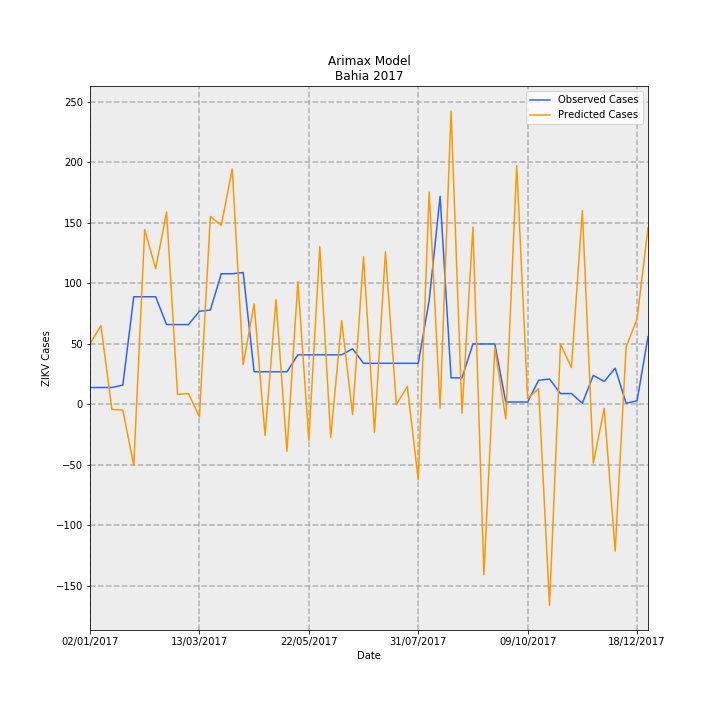

Source data for this figure (header and first rows):
Date, predictions_incidence, observed_incidence, Predicted Cases, Observed Cases, error
02/01/2017, 0.3279, 0.09124, 50.32, 14.0, -36.32
09/01/2017, 0.424, 0.09124, 65.06, 14.0, -51.06
16/01/2017, -0.02672, 0.09124, -4.1, 14.0, 18.1
23/01/2017, -0.03062, 0.1043, -4.698, 16.0, 20.7
30/01/2017, -0.3279, 0.58, -50.32, 89.0, 139.3
06/02/2017, 0.9415, 0.58, 144.5, 89.0, -55.47
13/02/2017, 0.7311, 0.58, 112.2, 89.0, -23.19
20/02/2017, 1.036, 0.4301, 159, 66.0, -93.02
27/02/2017, 0.05395, 0.4301, 8.278, 66.0, 57.72
06/03/2017, 0.05852, 0.4301, 8.979, 66.0, 57.02
13/03/2017, -0.06615, 0.5018, -10.15, 77.0, 87.15
20/03/2017, 1.012, 0.5083, 155.3, 78.0, -77.32
27/03/2017, 0.9648, 0.7038, 148, 108, -40.04
03/04/2017, 1.269, 0.7038, 194.7, 108, -86.66
10/04/2017, 0.215, 0.7104, 32.99, 109.0, 76.01
17/04/2017, 0.5419, 0.176, 83.16, 27, -56.16
24/04/2017, -0.1674, 0.176, -25.68, 27, 52.68
01/05/2017, 0.5648, 0.176, 86.67, 27, -59.67
08/05/2017, -0.2527, 0.176, -38.77, 27, 65.77
15/05/2017, 0.6618, 0.2672, 101.5, 41, -60.54
22/05/2017, -0.1925, 0.2672, -29.54, 41, 70.54
29/05/2017, 0.8494, 0.2672, 130.3, 41, -89.34
05/06/2017, -0.178, 0.2672, -27.32, 41, 68.32
12/06/2017, 0.452, 0.2672, 69.36, 41, -28.36
19/06/2017, -0.05386, 0.2998, -8.265, 46.0, 54.27
26/06/2017, 0.7959, 0.2216, 122.1, 34.0, -88.12
03/07/2017, -0.1498, 0.2216, -22.99, 34.0, 56.99
10/07/2017, 0.8218, 0.2216, 126.1, 34.0, -92.09
17/07/2017, -0.0006043, 0.2216, -0.09272, 34.0, 34.09
24/07/2017, 0.09697, 0.2216, 14.88, 34.0, 19.12
31/07/2017, -0.405, 0.2216, -62.14, 34.0, 96.14
07/08/2017, 1.144, 0.5605, 175.5, 86.0, -89.46
14/08/2017, -0.01882, 1.121, -2.888, 172.0, 174.9
21/08/2017, 1.58, 0.1434, 242.4, 22.0, -220.4
28/08/2017, -0.04708, 0.1434, -7.224, 22.0, 29.22
04/09/2017, 0.955, 0.3259, 146.5, 50.0, -96.54
11/09/2017, -0.9167, 0.3259, -140.7, 50.0, 190.7
18/09/2017, 0.306, 0.3259, 46.95, 50.0, 3.046
25/09/2017, -0.07772, 0.01303, -11.93, 2.0, 13.93
02/10/2017, 1.286, 0.01303, 197.4, 2.0, -195.4
09/10/2017, 0.03239, 0.01303, 4.97, 2.0, -2.97
16/10/2017, 0.08506, 0.1303, 13.05, 20.0, 6.948
23/10/2017, -1.081, 0.1369, -165.9, 21.0, 186.9
30/10/2017, 0.3253, 0.05865, 49.91, 9.0, -40.91
06/11/2017, 0.1987, 0.05865, 30.49, 9.0, -21.49
13/11/2017, 1.044, 0.006517, 160.2, 1.0, -159.2
20/11/2017, -0.3158, 0.1564, -48.46, 24.0, 72.46
27/11/2017, -0.02028, 0.1238, -3.112, 19.0, 22.11
04/12/2017, -0.7904, 0.1955, -121.3, 30, 151.3
11/12/2017, 0.3096, 0.006517, 47.51, 1.0, -46.51
18/12/2017, 0.4605, 0.01955, 70.67, 3.0, -67.67
25/12/2017, 0.9519, 0.365, 146.1, 56.0, -90.07
